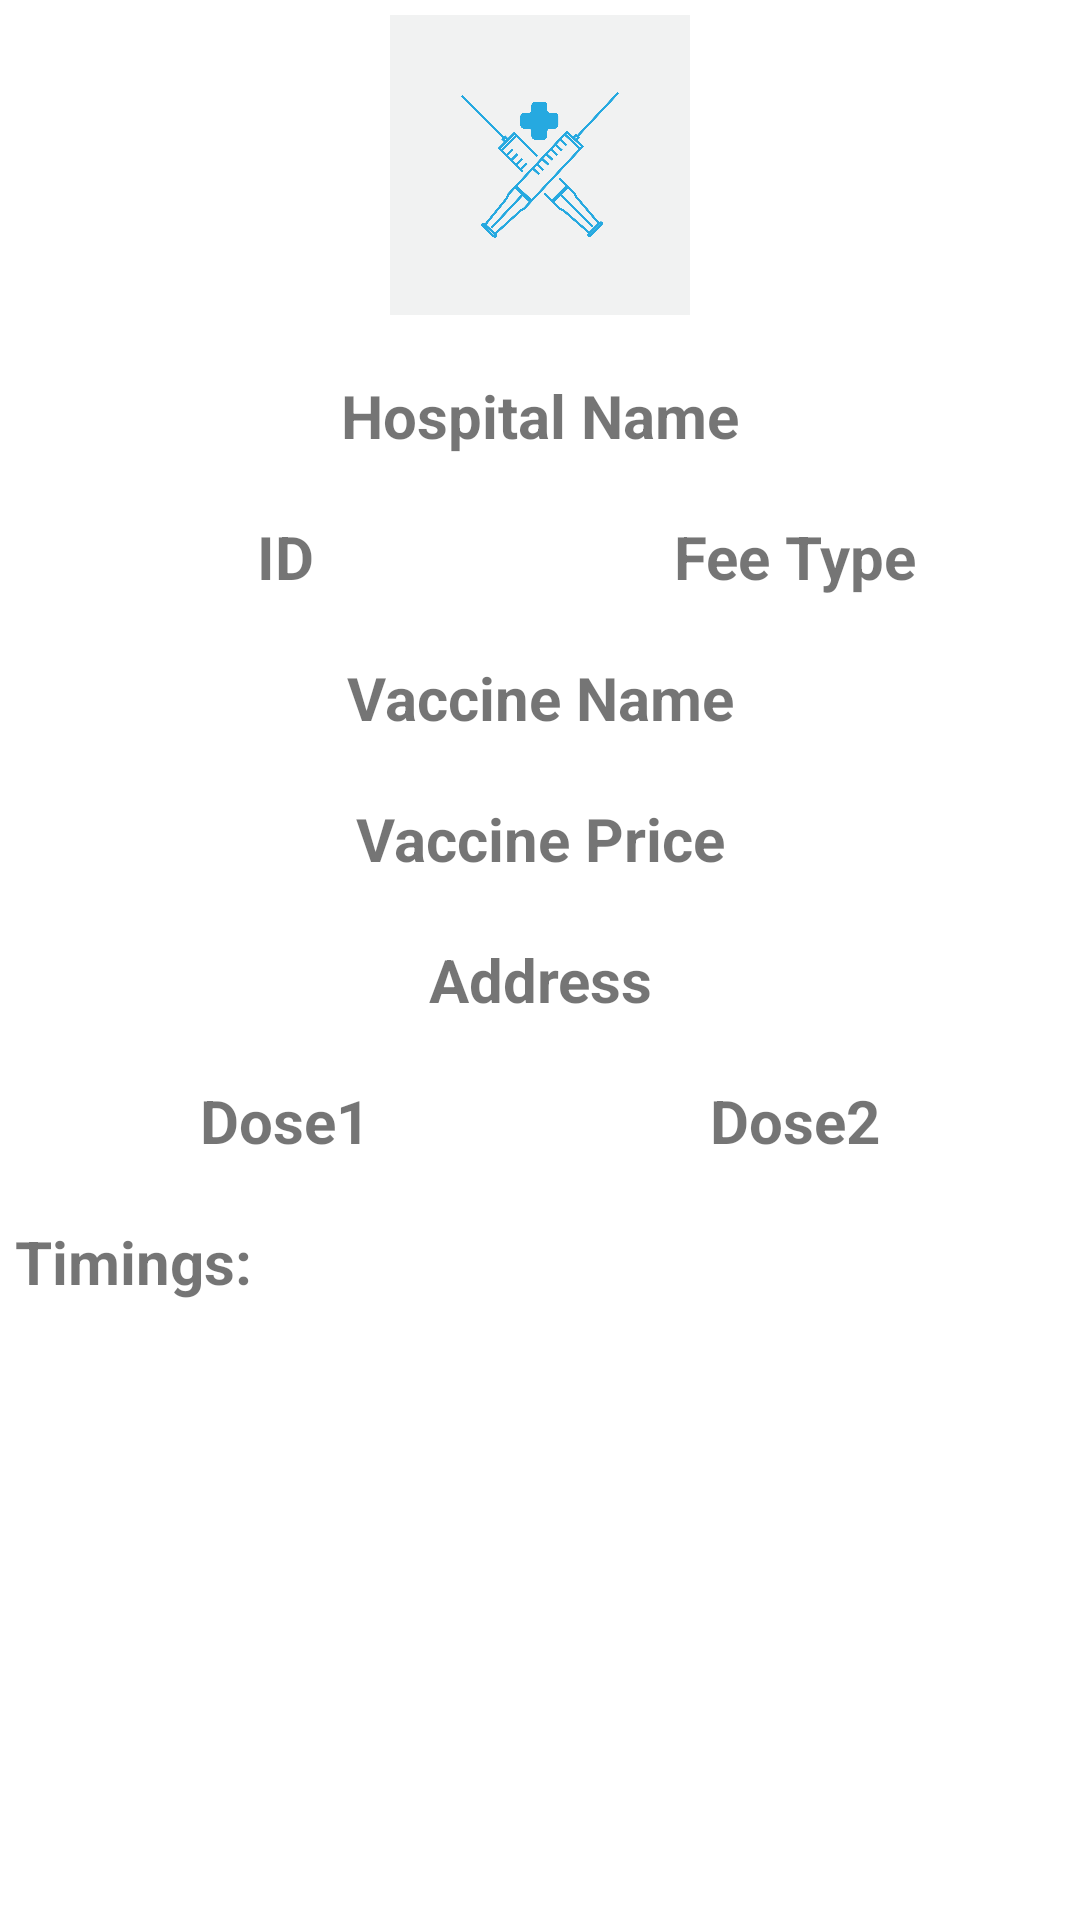

Here is an Android app screen rendered from its layout file. Give the layout XML and the strings, colors and styles it references.
<!-- AndroidManifest.xml: application theme Theme.VaccineLocator -->
<!-- res/layout/activity_hospital_details.xml -->
<?xml version="1.0" encoding="utf-8"?>
<RelativeLayout xmlns:android="http://schemas.android.com/apk/res/android"
    xmlns:tools="http://schemas.android.com/tools"
    android:layout_width="match_parent"
    android:layout_height="match_parent"
    android:padding="5dp"
    tools:context=".HospitalDetails">

    <ImageView
        android:id="@+id/vaccineimg"
        android:layout_width="100dp"
        android:layout_height="100dp"
        android:layout_centerHorizontal="true"
        android:src="@drawable/vaccine"/>

    <TextView
        android:id="@+id/hospitalDetail_hName"
        android:layout_width="400dp"
        android:layout_height="wrap_content"
        android:layout_below="@id/vaccineimg"
        android:layout_centerHorizontal="true"
        android:layout_marginTop="20dp"
        android:gravity="center"
        android:text="Hospital Name"
        android:textIsSelectable="true"
        android:textSize="20sp"
        android:textStyle="bold" />

    <TextView
        android:id="@+id/hospitalDetail_id"
        android:layout_width="180dp"
        android:layout_height="wrap_content"
        android:layout_below="@+id/hospitalDetail_hName"
        android:layout_alignParentStart="true"
        android:layout_marginTop="20dp"
        android:gravity="center"
        android:text="ID"
        android:textSize="20sp"
        android:textStyle="bold" />

    <TextView
        android:id="@+id/hospitalDetail_feeType"
        android:layout_width="180dp"
        android:layout_height="wrap_content"
        android:layout_below="@+id/hospitalDetail_hName"
        android:layout_alignParentEnd="true"
        android:layout_marginTop="20dp"
        android:gravity="center"
        android:text="Fee Type"
        android:textSize="20sp"
        android:textStyle="bold" />

    <TextView
        android:id="@+id/hospitalDetail_vaccineName"
        android:layout_width="400dp"
        android:layout_height="wrap_content"
        android:layout_below="@id/hospitalDetail_id"
        android:layout_centerHorizontal="true"
        android:layout_marginTop="20dp"
        android:gravity="center"
        android:text="Vaccine Name"
        android:textIsSelectable="true"
        android:textSize="20sp"
        android:textStyle="bold" />

    <TextView
        android:id="@+id/hospitalDetail_vaccinePrice"
        android:layout_width="400dp"
        android:layout_height="wrap_content"
        android:layout_below="@id/hospitalDetail_vaccineName"
        android:layout_centerHorizontal="true"
        android:layout_marginTop="20dp"
        android:gravity="center"
        android:text="Vaccine Price"
        android:textSize="20sp"
        android:textStyle="bold" />

    <TextView
        android:id="@+id/hospitalDetail_address"
        android:layout_width="400dp"
        android:layout_height="wrap_content"
        android:layout_below="@id/hospitalDetail_vaccinePrice"
        android:layout_centerHorizontal="true"
        android:layout_marginTop="20dp"
        android:gravity="center"
        android:text="Address"
        android:textIsSelectable="true"
        android:textSize="20sp"
        android:textStyle="bold" />

    <TextView
        android:id="@+id/hospitalDetail_dose1"
        android:layout_width="180dp"
        android:layout_height="wrap_content"
        android:layout_below="@+id/hospitalDetail_address"
        android:layout_alignParentStart="true"
        android:layout_marginTop="20dp"
        android:gravity="center"
        android:text="Dose1"
        android:textSize="20sp"
        android:textStyle="bold" />

    <TextView
        android:id="@+id/hospitalDetail_dose2"
        android:layout_width="180dp"
        android:layout_height="wrap_content"
        android:layout_below="@+id/hospitalDetail_address"
        android:layout_alignParentEnd="true"
        android:layout_marginTop="20dp"
        android:gravity="center"
        android:text="Dose2"
        android:textSize="20sp"
        android:textStyle="bold" />

    <TextView
        android:id="@+id/timingNote"
        android:layout_width="wrap_content"
        android:layout_height="wrap_content"
        android:layout_below="@id/hospitalDetail_dose2"
        android:layout_marginTop="20dp"
        android:text="Timings:"
        android:textSize="20sp"
        android:textStyle="bold" />

    <ListView
        android:id="@+id/hospitalDetail_timings"
        android:layout_width="match_parent"
        android:layout_height="150dp"
        android:layout_below="@id/timingNote"
        android:layout_centerHorizontal="true"
        android:layout_marginTop="10dp"
        android:background="@drawable/rectangle"
        android:foregroundGravity="center"
        android:textIsSelectable="true" />
</RelativeLayout>
<!-- resources referenced by this layout -->
<resources>
  <!-- drawable vaccine: png bitmap (drawable, 98524 bytes) -->
  <style name="Theme.VaccineLocator" parent="Theme.MaterialComponents.Light.DarkActionBar">
          
          <item name="colorPrimary">@color/purple_500</item>
          <item name="colorPrimaryVariant">@color/purple_700</item>
          <item name="colorOnPrimary">@color/white</item>
          
          <item name="colorSecondary">@color/teal_200</item>
          <item name="colorSecondaryVariant">@color/teal_700</item>
          <item name="colorOnSecondary">@color/black</item>
          
          <item name="android:statusBarColor" tools:targetApi="l">?attr/colorPrimaryVariant</item>
          
      </style>
  <!-- not gathered from this repository: default colours our renderer supplied (Android Studio template values) -->
  <color name="purple_500">#FF6200EE</color>
  <color name="purple_700">#FF3700B3</color>
  <color name="teal_200">#FF03DAC5</color>
  <color name="teal_700">#FF018786</color>
  <color name="black">#FF000000</color>
  <color name="white">#FFFFFFFF</color>
</resources>
